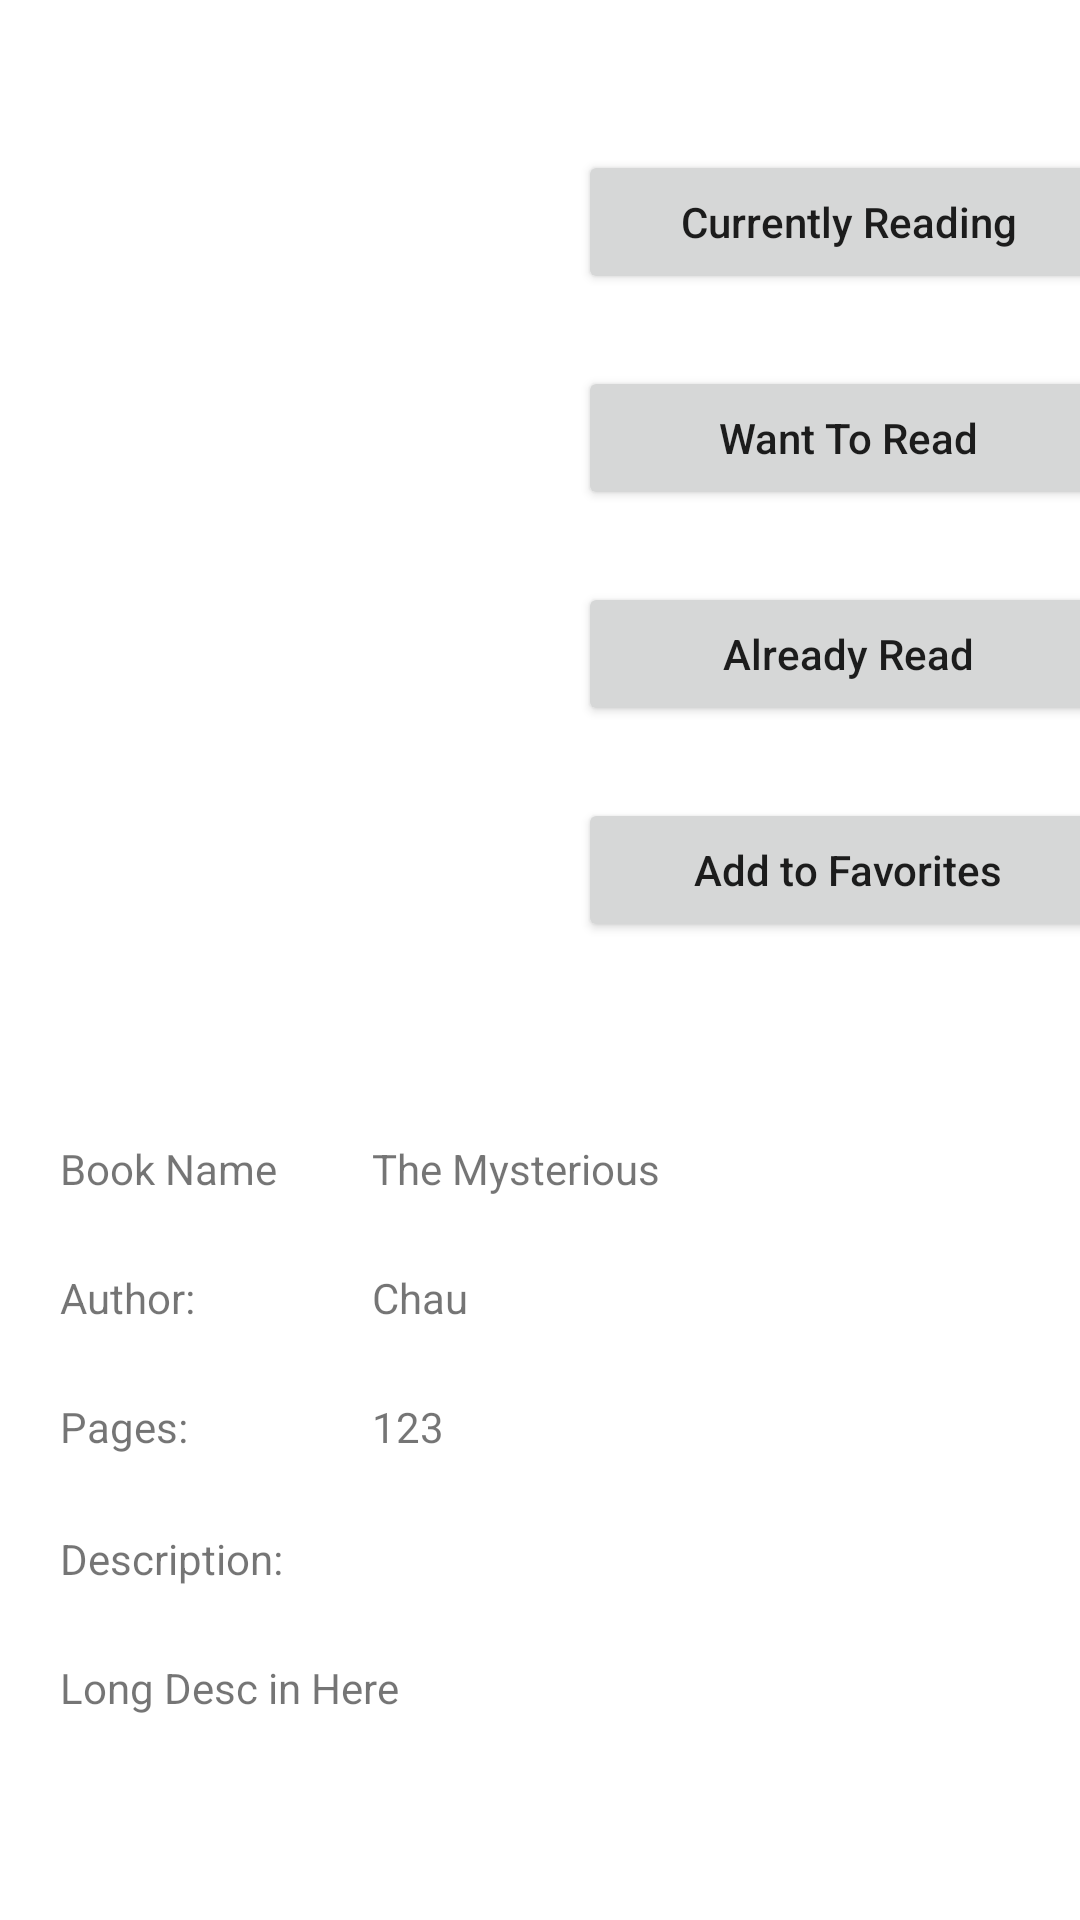

Reconstruct the res/layout file that produces this screen, plus the resources it refers to.
<!-- AndroidManifest.xml: application theme Theme.MyLibrary -->
<!-- res/layout/activity_book.xml -->
<?xml version="1.0" encoding="utf-8"?>
<RelativeLayout xmlns:android="http://schemas.android.com/apk/res/android"
    xmlns:app="http://schemas.android.com/apk/res-auto"
    xmlns:tools="http://schemas.android.com/tools"
    android:layout_width="match_parent"
    android:layout_height="match_parent"
    tools:context=".BookActivity">

    <ScrollView
        android:layout_width="match_parent"
        android:layout_height="match_parent">

        <androidx.constraintlayout.widget.ConstraintLayout
            android:layout_width="match_parent"
            android:layout_height="match_parent">

            <ImageView
                android:id="@+id/imgBook"
                android:layout_width="2000dp"
                android:layout_height="200dp"
                android:layout_marginTop="50dp"
                app:layout_constraintEnd_toStartOf="@+id/guideline2"
                app:layout_constraintStart_toStartOf="parent"
                app:layout_constraintTop_toTopOf="parent"
                tools:srcCompat="@tools:sample/avatars" />

            <Button
                android:id="@+id/btnAddToCurrentlyReading"
                android:layout_width="180dp"
                android:layout_height="wrap_content"
                android:layout_marginTop="50dp"
                android:text="Currently Reading"
                android:textAllCaps="false"
                app:layout_constraintEnd_toEndOf="parent"
                app:layout_constraintStart_toStartOf="@+id/guideline2"
                app:layout_constraintTop_toTopOf="parent" />

            <Button
                android:id="@+id/btnAddToWantToReadList"
                android:layout_width="180dp"
                android:layout_height="wrap_content"
                android:layout_marginTop="24dp"
                android:text="Want To Read"
                android:textAllCaps="false"
                app:layout_constraintEnd_toEndOf="@+id/btnAddToCurrentlyReading"
                app:layout_constraintStart_toStartOf="@+id/btnAddToCurrentlyReading"
                app:layout_constraintTop_toBottomOf="@+id/btnAddToCurrentlyReading" />

            <Button
                android:id="@+id/btnAddToAlreadyReadingList"
                android:layout_width="180dp"
                android:layout_height="wrap_content"
                android:layout_marginTop="24dp"
                android:text="Already Read"
                android:textAllCaps="false"
                app:layout_constraintEnd_toEndOf="@+id/btnAddToWantToReadList"
                app:layout_constraintStart_toStartOf="@+id/btnAddToWantToReadList"
                app:layout_constraintTop_toBottomOf="@+id/btnAddToWantToReadList" />

            <Button
                android:id="@+id/btnAddToFavorite"
                android:layout_width="180dp"
                android:layout_height="wrap_content"
                android:layout_marginTop="24dp"
                android:text="Add to Favorites"
                android:textAllCaps="false"
                app:layout_constraintEnd_toEndOf="@+id/btnAddToAlreadyReadingList"
                app:layout_constraintStart_toStartOf="@+id/btnAddToAlreadyReadingList"
                app:layout_constraintTop_toBottomOf="@+id/btnAddToAlreadyReadingList" />

            <TextView
                android:id="@+id/nameText"
                android:layout_width="wrap_content"
                android:layout_height="wrap_content"
                android:layout_marginTop="15dp"
                android:text="Book Name"
                app:layout_constraintStart_toStartOf="@+id/guideline4"
                app:layout_constraintTop_toTopOf="@+id/guideline3" />

            <TextView
                android:id="@+id/txtBookName"
                android:layout_width="wrap_content"
                android:layout_height="wrap_content"
                android:text="The Mysterious"
                app:layout_constraintBottom_toBottomOf="@+id/nameText"
                app:layout_constraintStart_toStartOf="@+id/guideline5"
                app:layout_constraintTop_toTopOf="@+id/nameText" />

            <TextView
                android:id="@+id/authorText"
                android:layout_width="wrap_content"
                android:layout_height="wrap_content"
                android:layout_marginTop="24dp"
                android:text="Author:"
                app:layout_constraintStart_toStartOf="@+id/guideline4"
                app:layout_constraintTop_toBottomOf="@+id/nameText" />

            <TextView
                android:id="@+id/txtAuthorName"
                android:layout_width="wrap_content"
                android:layout_height="wrap_content"
                android:text="Chau"
                app:layout_constraintBottom_toBottomOf="@+id/authorText"
                app:layout_constraintStart_toStartOf="@+id/guideline5"
                app:layout_constraintTop_toTopOf="@+id/authorText" />

            <TextView
                android:id="@+id/pagesText"
                android:layout_width="wrap_content"
                android:layout_height="wrap_content"
                android:layout_marginTop="24dp"
                android:text="Pages:"
                app:layout_constraintStart_toStartOf="@+id/guideline4"
                app:layout_constraintTop_toBottomOf="@+id/authorText" />

            <TextView
                android:id="@+id/txtPages"
                android:layout_width="wrap_content"
                android:layout_height="wrap_content"
                android:text="123"
                app:layout_constraintBottom_toBottomOf="@+id/pagesText"
                app:layout_constraintStart_toStartOf="@+id/guideline5"
                app:layout_constraintTop_toTopOf="@+id/pagesText" />

            <TextView
                android:id="@+id/descriptionTxt"
                android:layout_width="wrap_content"
                android:layout_height="wrap_content"
                android:layout_marginTop="25dp"
                android:text="Description:"
                app:layout_constraintStart_toStartOf="@+id/guideline4"
                app:layout_constraintTop_toBottomOf="@+id/pagesText" />

            <TextView
                android:id="@+id/txtDescription"
                android:layout_width="wrap_content"
                android:layout_height="wrap_content"
                android:layout_marginTop="24dp"
                android:text="Long Desc in Here"
                app:layout_constraintStart_toStartOf="@+id/guideline4"
                app:layout_constraintTop_toBottomOf="@+id/descriptionTxt" />

            <androidx.constraintlayout.widget.Guideline
                android:id="@+id/guideline2"
                android:layout_width="wrap_content"
                android:layout_height="wrap_content"
                android:orientation="vertical"
                app:layout_constraintGuide_begin="205dp" />

            <androidx.constraintlayout.widget.Guideline
                android:id="@+id/guideline3"
                android:layout_width="wrap_content"
                android:layout_height="wrap_content"
                android:orientation="horizontal"
                app:layout_constraintGuide_begin="365dp" />

            <androidx.constraintlayout.widget.Guideline
                android:id="@+id/guideline4"
                android:layout_width="wrap_content"
                android:layout_height="wrap_content"
                android:orientation="vertical"
                app:layout_constraintGuide_begin="20dp" />

            <androidx.constraintlayout.widget.Guideline
                android:id="@+id/guideline5"
                android:layout_width="wrap_content"
                android:layout_height="wrap_content"
                android:orientation="vertical"
                app:layout_constraintGuide_begin="124dp" />

        </androidx.constraintlayout.widget.ConstraintLayout>

    </ScrollView>
</RelativeLayout>
<!-- resources referenced by this layout -->
<resources>
  <style name="Theme.MyLibrary" parent="Theme.MaterialComponents.Light">
          
          <item name="colorPrimary">@color/purple_500</item>
          <item name="colorPrimaryVariant">@color/purple_700</item>
          <item name="colorOnPrimary">@color/white</item>
          
          <item name="colorSecondary">@color/teal_200</item>
          <item name="colorSecondaryVariant">@color/teal_700</item>
          <item name="colorOnSecondary">@color/black</item>
          
          <item name="android:statusBarColor" tools:targetApi="l">?attr/colorPrimaryVariant</item>
          
  
      </style>
  <color name="purple_500">#FF6200EE</color>
  <color name="purple_700">#FF3700B3</color>
  <color name="white">#FFFFFFFF</color>
  <color name="teal_200">#FF03DAC5</color>
  <color name="teal_700">#FF018786</color>
  <color name="black">#FF000000</color>
</resources>
